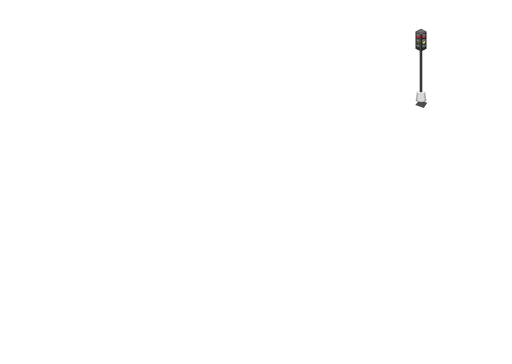
t = 0.00 s
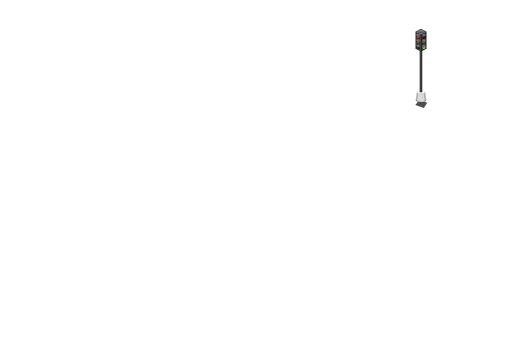
t = 1.00 s
t = 3.00 s: frame unchanged from t = 1.00 s, image omitted
t = 5.00 s: frame unchanged from t = 1.00 s, image omitted
t = 7.00 s: frame unchanged from t = 1.00 s, image omitted
t = 9.00 s: frame unchanged from t = 1.00 s, image omitted

The animated SVG that drew these frames (rendered in a browser with its animation timeline set to each time). Animation: 6 CSS @keyframes rules; frames cover the first 9.00 s, repeats indefinitely.

<svg width="1440" height="1024" viewBox="0 0 1440 1024" fill="none" xmlns="http://www.w3.org/2000/svg">
  <style type="text/css">
    <![CDATA[
      .animated-cars__lights-red_2 {
        animation: diagonal-left-away__red 20s infinite linear forwards;
      }
      .animated-cars__lights-red_4 {
        animation: diagonal-right-away__red 20s infinite linear forwards;
      }
      @keyframes diagonal-right-away__red {
        0%, 58% {
          fill: #E32025;
        }
        59%, 100% {
          fill: #3B1416;
        }
      }
      @keyframes diagonal-left-away__red {
        0%, 2% {
          fill: #E32025;
        }

        3%, 55% {
          fill: #3B1416;
        }

        56%, 100% {
          fill: #E32025;
        }
      }
      .animated-cars__lights-amber_2 {
        animation: diagonal-left-away__amber 20s infinite linear forwards;
      }
      .animated-cars__lights-amber_4 {
        animation: diagonal-right-away__amber 20s infinite linear forwards;
      }
      @keyframes diagonal-right-away__amber {
        0%, 45% {
          fill: #675B1E;
        }

        46%, 63% {
          fill: #ebe465;
        }

        64%, 95% {
          fill: #675B1E;
        }

        96%, 100% {
          fill: #ebe465;
        }
      }
      @keyframes diagonal-left-away__amber {
        0%, 4% {
          fill: #ebe465;
        }

        5%, 50% {
          fill: #675B1E;
        }

        51%, 55% {
          fill: #ebe465;
        }

        56%, 95% {
          fill: #675B1E;
        }

        96%, 100% {
          fill: #ebe465;
        }
      }
      .animated-cars__lights-green_4 {
        animation: diagonal-right-away__green 20s infinite linear forwards;
      }
      .animated-cars__lights-green_2 {
        animation: diagonal-left-away__green 20s infinite linear forwards;
      }


      @keyframes diagonal-right-away__green {
        0%, 62% {
          fill: #22301B;
        }

        63%, 100% {
          fill: #81CE46;
        }
      }

      @keyframes diagonal-left-away__green {
        0%, 4% {
          fill: #22301B;
        }

        5%, 54% {
          fill: #81CE46;
        }

        55%, 100% {
          fill: #22301B;
        }
      }
      ]]>
    </style>
  <path id="path1206" d="M1201.25 289.758L1201.35 288.724L1193.58 286.243C1197.1 284.987 1199.38 283.034 1199.38 280.837C1199.38 277.048 1192.62 273.976 1184.3 273.976C1175.97 273.976 1169.22 277.048 1169.22 280.837C1169.22 283.178 1171.8 285.244 1175.73 286.483L1168.12 295.549L1192.22 303.489L1201.3 289.739L1201.25 289.758" fill="#4C4D4E"/>
  <path id="path1230" d="M1198.88 279.284L1196.06 258.263H1172.51L1169.68 279.284C1169.62 279.519 1169.59 279.758 1169.59 280C1169.59 283.462 1176.17 286.268 1184.28 286.268C1192.4 286.268 1198.97 283.462 1198.97 280C1198.97 279.758 1198.95 279.519 1198.88 279.284Z" fill="#B0B0AF"/>
  <path id="path1232" d="M1184.28 263.285C1181.25 263.285 1178.48 262.796 1176.39 261.991L1173.82 284.402C1176.49 285.553 1180.19 286.268 1184.28 286.268C1188.26 286.268 1191.88 285.592 1194.52 284.494L1191.66 262.178C1189.64 262.871 1187.07 263.285 1184.28 263.285" fill="#DAD9D7"/>
  <path id="path1234" d="M1196.06 258.263C1196.06 261.037 1190.78 263.285 1184.28 263.285C1177.78 263.285 1172.51 261.037 1172.51 258.263C1172.51 255.49 1177.78 253.24 1184.28 253.24C1190.78 253.24 1196.06 255.49 1196.06 258.263Z" fill="#F2F2F2"/>
  <path id="path1236" d="M1187.72 257.934C1187.72 257.934 1186.37 259.504 1183.85 259.3C1181.36 259.098 1180.51 257.934 1180.51 257.934V122.133H1187.72V257.934Z" fill="#272625"/>
  <path id="path1238" d="M1182.68 122.133V259.057C1183.02 259.177 1183.41 259.264 1183.85 259.3C1184.26 259.333 1184.64 259.3 1184.99 259.223V122.133H1182.68" fill="#515254"/>
  <path id="path1240" d="M1199.77 88.3682L1184.15 95.7354L1168.6 88.3682L1176.95 84.4933L1184.47 81.0001L1199.77 88.3682Z" fill="#515254"/>
  <path id="path1242" d="M1184.15 144.73L1199.69 137.27V88.3682L1183.53 96.0328L1184.15 144.73Z" fill="#292828"/>
  <path id="path1244" d="M1200.01 97.679C1200.01 97.679 1200.1 98.0031 1199.12 98.5295C1198.15 99.0555 1197.06 99.3796 1197.06 99.3796C1197.06 99.3796 1196.98 98.8126 1196.78 98.1246C1196.78 98.1246 1199.33 97.112 1200.01 97.679Z" fill="#1B1918"/>
  <path id="red" d="M1190.32 95.3685C1188.82 96.4542 1187.7 98.4432 1187.34 100.689C1187.24 101.296 1187.2 101.903 1187.21 102.494C1187.25 104.091 1187.7 105.581 1188.49 106.681C1189.2 107.672 1190.14 108.286 1191.21 108.458C1192.27 108.632 1193.36 108.346 1194.35 107.632C1195.85 106.547 1196.97 104.558 1197.34 102.313C1197.7 100.068 1197.27 97.8283 1196.19 96.3202C1195.47 95.3298 1194.53 94.7153 1193.47 94.5426C1192.4 94.3689 1191.32 94.6549 1190.32 95.3685" fill="#1B1918"/>
  <path id="red_2" d="M1196.54 102.184C1195.99 105.584 1193.66 108.037 1191.34 107.66C1189.01 107.283 1187.58 104.219 1188.13 100.818C1188.69 97.4165 1191.02 94.9645 1193.34 95.3414C1195.66 95.7188 1197.09 98.7814 1196.54 102.184Z" class="animated-cars__lights-red_2"/>
  <path id="path1250" d="M1188.24 97.7162C1186.95 100.084 1187.18 101.868 1187.18 101.868C1187.18 101.868 1189.9 103.951 1192.13 103C1195.57 101.536 1194.71 99.8556 1198.09 98.4487C1200.36 97.5028 1200.34 97.841 1200.34 97.841L1194.76 95.0068C1194.76 95.0068 1190.9 92.8151 1188.24 97.7162Z" fill="#5E5F62"/>
  <path id="path1252" d="M1189.53 95.9321C1189.08 96.3831 1188.64 96.9661 1188.24 97.716C1188.17 97.8408 1188.11 97.9632 1188.05 98.0846L1194.5 101.437C1195.15 100.759 1195.54 100.072 1196.38 99.4166L1189.53 95.9321" fill="#797A7B"/>
  <path id="amber" d="M1190.32 110.644C1188.82 111.73 1187.7 113.718 1187.34 115.964C1187.24 116.571 1187.2 117.178 1187.21 117.77C1187.25 119.366 1187.7 120.856 1188.49 121.956C1189.2 122.947 1190.14 123.561 1191.21 123.733C1192.27 123.907 1193.36 123.621 1194.35 122.907C1195.85 121.822 1196.97 119.833 1197.34 117.588C1197.7 115.343 1197.27 113.103 1196.19 111.595C1195.47 110.605 1194.53 109.99 1193.47 109.817C1192.4 109.644 1191.32 109.93 1190.32 110.644" fill="#1B1918"/>
  <path id="amber_2" d="M1196.54 117.458C1195.99 120.86 1193.66 123.312 1191.34 122.935C1189.01 122.558 1187.58 119.495 1188.13 116.093C1188.69 112.692 1191.02 110.24 1193.34 110.617C1195.66 110.994 1197.09 114.057 1196.54 117.458Z" class="animated-cars__lights-amber_2"/>
  <path id="path1258" d="M1188.24 112.992C1186.95 115.358 1187.18 117.143 1187.18 117.143C1187.18 117.143 1189.9 119.226 1192.13 118.274C1195.57 116.811 1194.71 115.131 1198.09 113.724C1200.36 112.778 1200.34 113.116 1200.34 113.116L1194.76 110.282C1194.76 110.282 1190.9 108.09 1188.24 112.992Z" fill="#5E5F62"/>
  <path id="path1260" d="M1189.53 111.208C1189.08 111.658 1188.64 112.241 1188.24 112.992C1188.17 113.117 1188.11 113.239 1188.05 113.36L1194.5 116.712C1195.15 116.034 1195.54 115.347 1196.38 114.692L1189.53 111.208Z" fill="#797A7B"/>
  <path id="green" d="M1190.32 125.757C1188.82 126.843 1187.7 128.832 1187.34 131.077C1187.24 131.684 1187.2 132.291 1187.21 132.883C1187.25 134.481 1187.7 135.97 1188.49 137.069C1189.2 138.059 1190.14 138.674 1191.21 138.847C1192.27 139.02 1193.36 138.735 1194.35 138.022C1195.85 136.936 1196.97 134.947 1197.34 132.702C1197.7 130.456 1197.27 128.216 1196.19 126.708C1195.47 125.719 1194.53 125.104 1193.47 124.931C1192.4 124.758 1191.32 125.044 1190.32 125.757Z" fill="#1B1918"/>
  <path id="green_2" d="M1196.54 132.572C1195.99 135.973 1193.66 138.425 1191.34 138.048C1189.01 137.671 1187.58 134.608 1188.13 131.206C1188.69 127.805 1191.02 125.353 1193.34 125.73C1195.66 126.107 1197.09 129.17 1196.54 132.572Z" class="animated-cars__lights-green_2"/>
  <path id="path1266" d="M1188.24 128.105C1186.95 130.472 1187.18 132.256 1187.18 132.256C1187.18 132.256 1189.9 134.339 1192.13 133.388C1195.57 131.924 1194.71 130.244 1198.09 128.837C1200.36 127.891 1200.34 128.23 1200.34 128.23L1194.76 125.396C1194.76 125.396 1190.9 123.204 1188.24 128.105Z" fill="#5E5F62"/>
  <path id="path1268" d="M1189.53 126.32C1189.08 126.772 1188.64 127.355 1188.24 128.105C1188.17 128.229 1188.11 128.351 1188.05 128.473L1194.5 131.825C1195.15 131.147 1195.54 130.461 1196.38 129.805L1189.53 126.32Z" fill="#797A7B"/>
  <path id="path1270" d="M1191.58 84.8867C1192.83 85.5636 1194.34 86.5869 1194.34 87.8821C1194.36 90.1178 1189.9 91.9302 1184.42 91.9302C1178.94 91.9302 1174.54 90.1173 1174.49 87.8821C1174.46 86.4654 1176.17 85.4828 1177.41 84.8055C1179.23 83.8243 1181.18 83.8339 1184.42 83.8339C1187.66 83.8339 1189.77 83.9051 1191.58 84.8867" fill="#606163"/>
  <path id="path1272" d="M1192.76 86.5868C1192.76 88.4649 1189.02 89.9871 1184.42 89.9871C1179.81 89.9871 1176.08 88.4649 1176.08 86.5868C1176.08 84.7086 1179.83 83.4356 1184.44 83.4356C1189.04 83.4356 1192.76 84.7086 1192.76 86.5868" fill="#737577"/>
  <path id="path1274" d="M1184.15 144.73L1168.6 137.27V88.3682L1184.15 95.7353V144.73Z" fill="#3E3D3F"/>
  <path id="red_3" d="M1178.01 95.2064C1179.52 96.2926 1180.64 98.2811 1181 100.527C1181.1 101.134 1181.14 101.741 1181.12 102.333C1181.09 103.93 1180.64 105.419 1179.85 106.519C1179.14 107.509 1178.2 108.124 1177.13 108.296C1176.06 108.47 1174.98 108.184 1173.99 107.471C1172.48 106.385 1171.36 104.396 1171 102.151C1170.64 99.9053 1171.07 97.6662 1172.15 96.1586C1172.87 95.1687 1173.81 94.5533 1174.87 94.3805C1175.94 94.2068 1177.02 94.4933 1178.01 95.2064Z" fill="#1B1918"/>
  <path id="red_4" d="M1171.8 102.021C1172.35 105.423 1174.68 107.875 1177 107.497C1179.32 107.12 1180.76 104.057 1180.2 100.656C1179.65 97.2544 1177.32 94.8024 1175 95.1793C1172.68 95.5562 1171.25 98.6188 1171.8 102.021" class="animated-cars__lights-red_4"/>
  <path id="path1280" d="M1180.1 97.5543C1181.39 99.9212 1181.16 101.706 1181.16 101.706C1181.16 101.706 1178.43 103.789 1176.2 102.837C1172.77 101.374 1173.63 99.6933 1170.25 98.2864C1167.98 97.341 1168 97.6787 1168 97.6787L1173.58 94.8449C1173.58 94.8449 1177.44 92.6532 1180.1 97.5543" fill="#5E5F62"/>
  <path id="path1282" d="M1178.81 95.7701C1179.26 96.221 1179.69 96.804 1180.1 97.5544C1180.17 97.6792 1180.23 97.8016 1180.29 97.9226L1173.84 101.275C1173.19 100.597 1172.8 99.9096 1171.96 99.254L1178.81 95.7701" fill="#797A7B"/>
  <path id="amber_3" d="M1178.01 110.482C1179.52 111.568 1180.64 113.556 1181 115.802C1181.1 116.409 1181.14 117.016 1181.12 117.607C1181.09 119.205 1180.64 120.695 1179.85 121.794C1179.14 122.785 1178.2 123.399 1177.13 123.572C1176.06 123.746 1174.98 123.459 1173.99 122.747C1172.48 121.66 1171.36 119.671 1171 117.426C1170.64 115.181 1171.07 112.941 1172.15 111.433C1172.87 110.444 1173.81 109.829 1174.87 109.656C1175.94 109.483 1177.02 109.768 1178.01 110.482Z" fill="#1B1918"/>
  <path id="amber_4" d="M1171.8 117.297C1172.35 120.698 1174.68 123.15 1177 122.773C1179.32 122.396 1180.76 119.333 1180.2 115.931C1179.65 112.53 1177.32 110.078 1175 110.455C1172.68 110.832 1171.25 113.895 1171.8 117.297" class="animated-cars__lights-amber_4"/>
  <path id="path1288" d="M1180.1 112.83C1181.39 115.197 1181.16 116.981 1181.16 116.981C1181.16 116.981 1178.43 119.064 1176.2 118.113C1172.77 116.649 1173.63 114.969 1170.25 113.561C1167.98 112.616 1168 112.953 1168 112.953L1173.58 110.121C1173.58 110.121 1177.44 107.929 1180.1 112.83" fill="#5E5F62"/>
  <path id="path1290" d="M1178.81 111.045C1179.26 111.496 1179.69 112.079 1180.1 112.829C1180.17 112.954 1180.23 113.077 1180.29 113.198L1173.84 116.55C1173.19 115.872 1172.8 115.186 1171.96 114.53L1178.81 111.045" fill="#797A7B"/>
  <path id="green_3" d="M1178.01 125.595C1179.52 126.681 1180.64 128.669 1181 130.915C1181.1 131.522 1181.14 132.129 1181.12 132.721C1181.09 134.318 1180.64 135.808 1179.85 136.907C1179.14 137.898 1178.2 138.512 1177.13 138.685C1176.06 138.859 1174.98 138.572 1173.99 137.859C1172.48 136.773 1171.36 134.784 1171 132.54C1170.64 130.294 1171.07 128.054 1172.15 126.547C1172.87 125.557 1173.81 124.942 1174.87 124.769C1175.94 124.596 1177.02 124.882 1178.01 125.595" fill="#1B1918"/>
  <path id="green_4" d="M1171.8 132.409C1172.35 135.811 1174.68 138.264 1177 137.886C1179.32 137.509 1180.76 134.446 1180.2 131.045C1179.65 127.643 1177.32 125.191 1175 125.568C1172.68 125.945 1171.25 129.009 1171.8 132.409" class="animated-cars__lights-green_4"/>
  <path id="path1296" d="M1180.1 127.942C1181.39 130.31 1181.16 132.095 1181.16 132.095C1181.16 132.095 1178.43 134.177 1176.2 133.226C1172.77 131.762 1173.63 130.082 1170.25 128.675C1167.98 127.729 1168 128.067 1168 128.067L1173.58 125.233C1173.58 125.233 1177.44 123.042 1180.1 127.942" fill="#5E5F62"/>
  <path id="path1298" d="M1178.81 126.159C1179.26 126.61 1179.69 127.193 1180.1 127.943C1180.17 128.067 1180.23 128.19 1180.29 128.312L1173.84 131.663C1173.19 130.985 1172.8 130.298 1171.96 129.643L1178.81 126.159" fill="#797A7B"/>
</svg>
